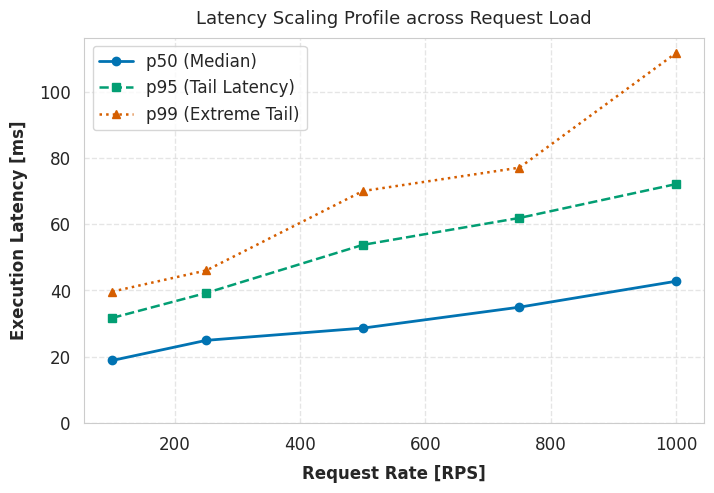
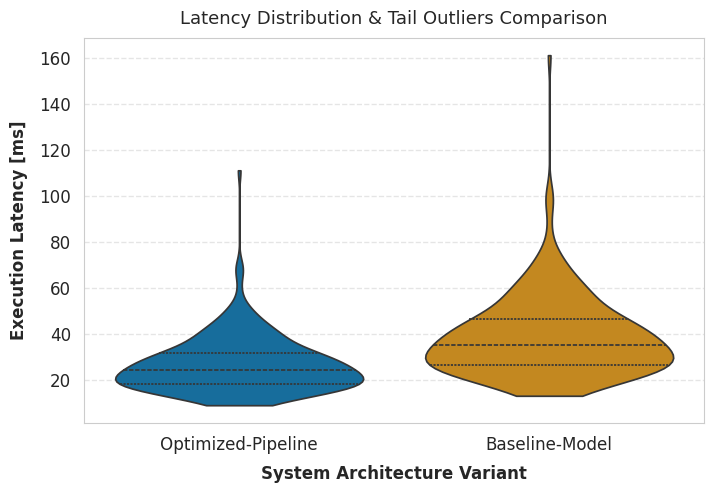

Reproduce these figures in Python, in order.
import os
import json
import numpy as np
import pandas as pd
import matplotlib.pyplot as plt
import seaborn as sns


def setup_publication_style():
    """Академическая тема рендеринга (Publication-Ready)."""
    sns.set_theme(style="whitegrid", font_scale=1.1)
    plt.rcParams.update({
        "font.family": "sans-serif",
        "font.sans-serif": ["Arial", "DejaVu Sans", "Helvetica"],
        "axes.edgecolor": "#cccccc",
        "axes.linewidth": 0.8,
        "grid.linestyle": "--",
        "grid.alpha": 0.5,
        "figure.dpi": 300,
        "savefig.dpi": 300,
        "savefig.bbox": "tight"
    })


def export_figure(fig, filename_base, output_dir='reports/figures'):
    """
    Экспорт графика сразу в двух форматах:
    - .pdf (вектор для LaTeX / научных статей)
    - .png (300 DPI растр для GitHub / веб)
    """
    os.makedirs(output_dir, exist_ok=True)
    
    pdf_path = os.path.join(output_dir, f"{filename_base}.pdf")
    png_path = os.path.join(output_dir, f"{filename_base}.png")
    
    fig.savefig(pdf_path, format='pdf', dpi=300)
    fig.savefig(png_path, format='png', dpi=300)
    plt.close(fig)
    
    print(f"[EXPORT] Артефакты сохранены:\n  ├── Vector: {pdf_path}\n  └── Raster: {png_path}")


def generate_publication_artifacts(data_path='outputs/tables/benchmark_metrics.jsonl'):
    """Генерация и экспорт полного пакета графиков для публикации."""
    setup_publication_style()
    palette = sns.color_palette("colorblind")

    # Чтение логов (или генерация синтетических данных при отсутствии логов)
    if os.path.exists(data_path):
        data = []
        with open(data_path, 'r', encoding='utf-8') as f:
            for line in f:
                if line.strip():
                    data.append(json.loads(line.strip()))
        df = pd.DataFrame(data)
    else:
        # Для демонстрации структуры, если данные еще не собраны по нагрузки
        np.random.seed(42)
        rps_levels = [100, 250, 500, 750, 1000]
        records = []
        for rps in rps_levels:
            for _ in range(50):
                lat = np.random.lognormal(mean=np.log(15 + rps * 0.02), sigma=0.3)
                records.append({"rps": rps, "duration_ms": lat, "model": "Optimized-Pipeline"})
                records.append({"rps": rps, "duration_ms": lat * 1.45, "model": "Baseline-Model"})
        df = pd.DataFrame(records)

    # -------------------------------------------------------------------------
    # ГРАФИК 1: Primary Metric (p50/p95/p99) vs Request Intensity (RPS)
    # -------------------------------------------------------------------------
    fig1, ax1 = plt.subplots(figsize=(8, 5))

    if 'rps' not in df.columns:
        # Если в логах нет явной переменной RPS, используем синтетический срез по итерациям
        df['rps'] = (df['iteration'] // 20 + 1) * 200

    # Агрегация по уровням нагрузки
    agg = df.groupby('rps')['duration_ms'].agg(
        p50=lambda x: np.percentile(x, 50),
        p95=lambda x: np.percentile(x, 95),
        p99=lambda x: np.percentile(x, 99)
    ).reset_index()

    ax1.plot(agg['rps'], agg['p50'], label='p50 (Median)', color=palette[0], marker='o', linestyle='-', linewidth=2)
    ax1.plot(agg['rps'], agg['p95'], label='p95 (Tail Latency)', color=palette[2], marker='s', linestyle='--', linewidth=1.8)
    ax1.plot(agg['rps'], agg['p99'], label='p99 (Extreme Tail)', color=palette[3], marker='^', linestyle=':', linewidth=1.8)

    # Правило 1: Оси и масштабирование
    ax1.set_xlabel("Request Rate [RPS]", fontsize=12, fontweight='bold', labelpad=8)
    ax1.set_ylabel("Execution Latency [ms]", fontsize=12, fontweight='bold', labelpad=8)
    ax1.set_title("Latency Scaling Profile across Request Load", fontsize=13, pad=10)
    ax1.set_ylim(bottom=0)
    ax1.legend(loc='upper left', frameon=True, facecolor='white')

    export_figure(fig1, "fig1_latency_vs_rps", output_dir="reports/figures")

    # -------------------------------------------------------------------------
    # ГРАФИК 2: Distribution Comparison & Outliers (Violin Plot)
    # -------------------------------------------------------------------------
    fig2, ax2 = plt.subplots(figsize=(8, 5))

    if 'model' not in df.columns:
        df['model'] = 'Current Architecture'

    # Violin plot показывает форму распределения, плотность и тяжелые хвосты
    sns.violinplot(
        data=df, x='model', y='duration_ms',
        palette="colorblind", ax=ax2, inner="quartile", cut=0
    )

    # Правило 1 & 3: Оформление и доступность
    ax2.set_xlabel("System Architecture Variant", fontsize=12, fontweight='bold', labelpad=8)
    ax2.set_ylabel("Execution Latency [ms]", fontsize=12, fontweight='bold', labelpad=8)
    ax2.set_title("Latency Distribution & Tail Outliers Comparison", fontsize=13, pad=10)

    # Проверка на необходимость логарифмической шкалы для выбросов
    if df['duration_ms'].max() / (df['duration_ms'].min() + 1e-9) > 50:
        ax2.set_yscale('log')
        ax2.set_ylabel("Execution Latency [ms] (Log Scale)", fontsize=12, fontweight='bold')

    export_figure(fig2, "fig2_distribution_outliers", output_dir="reports/figures")


if __name__ == "__main__":
    generate_publication_artifacts()
